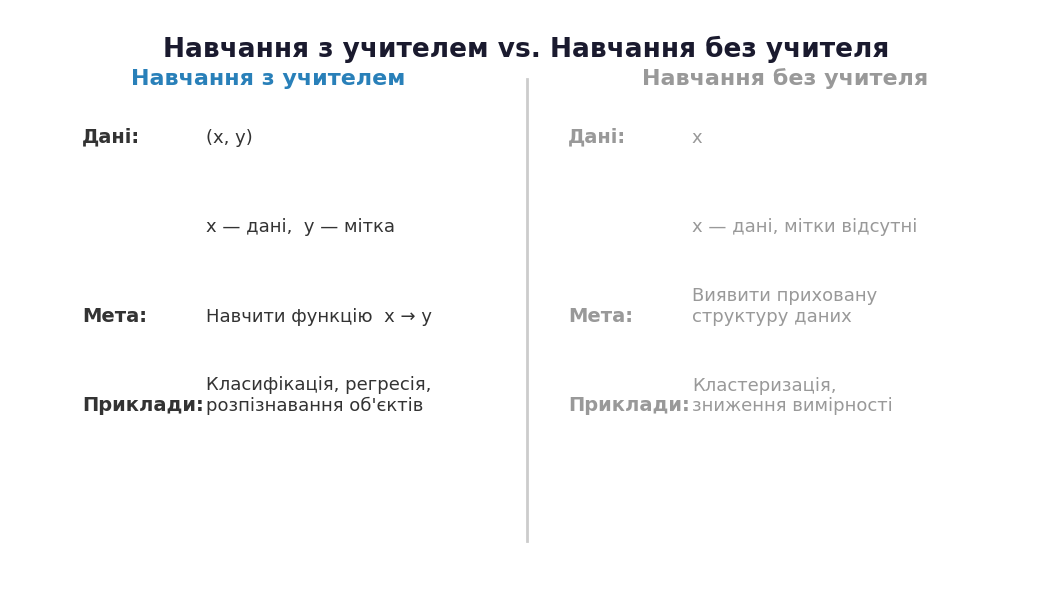
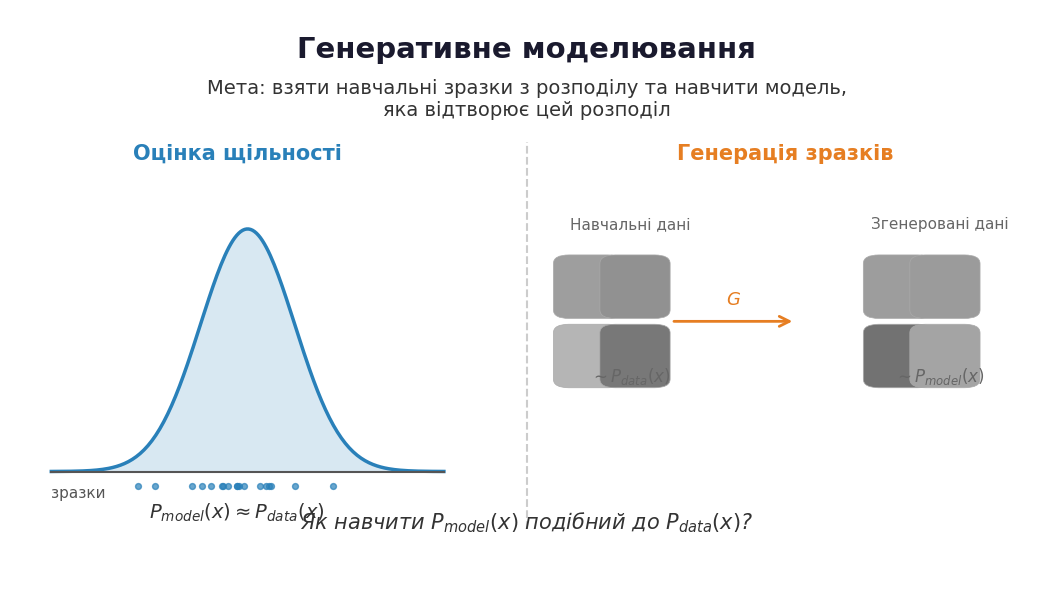
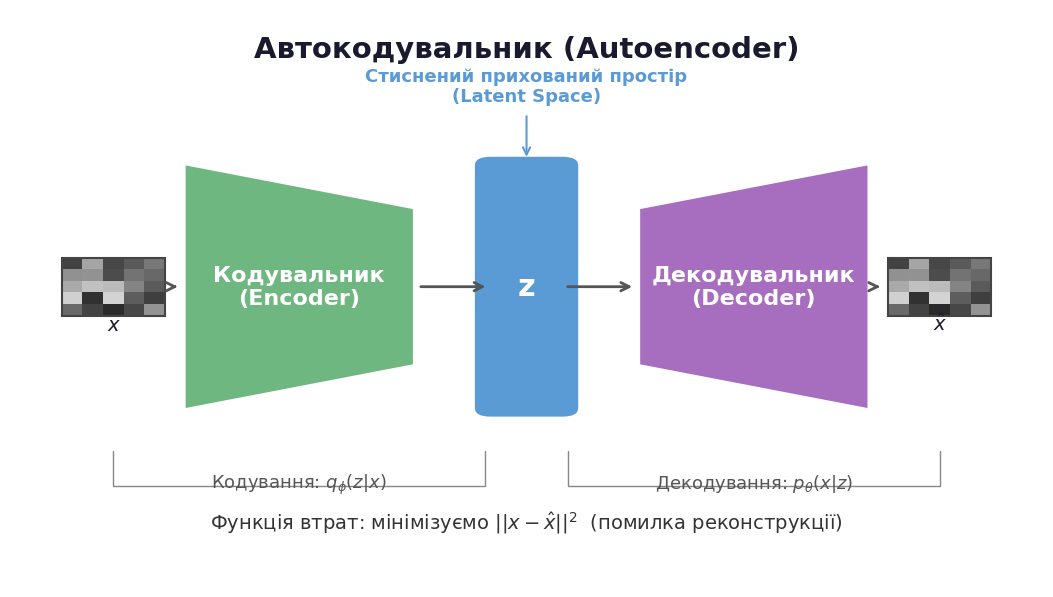
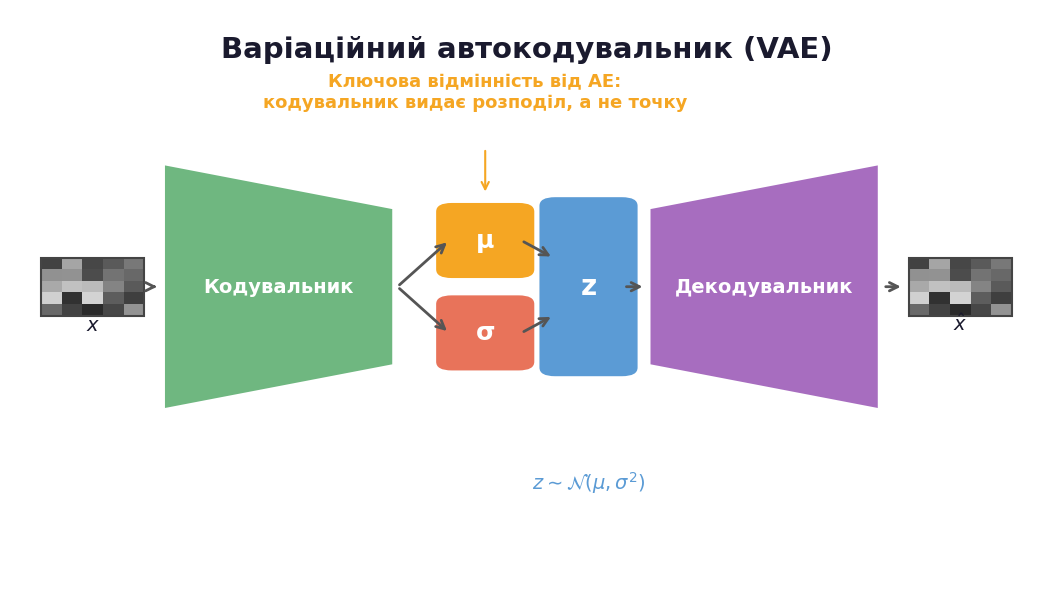
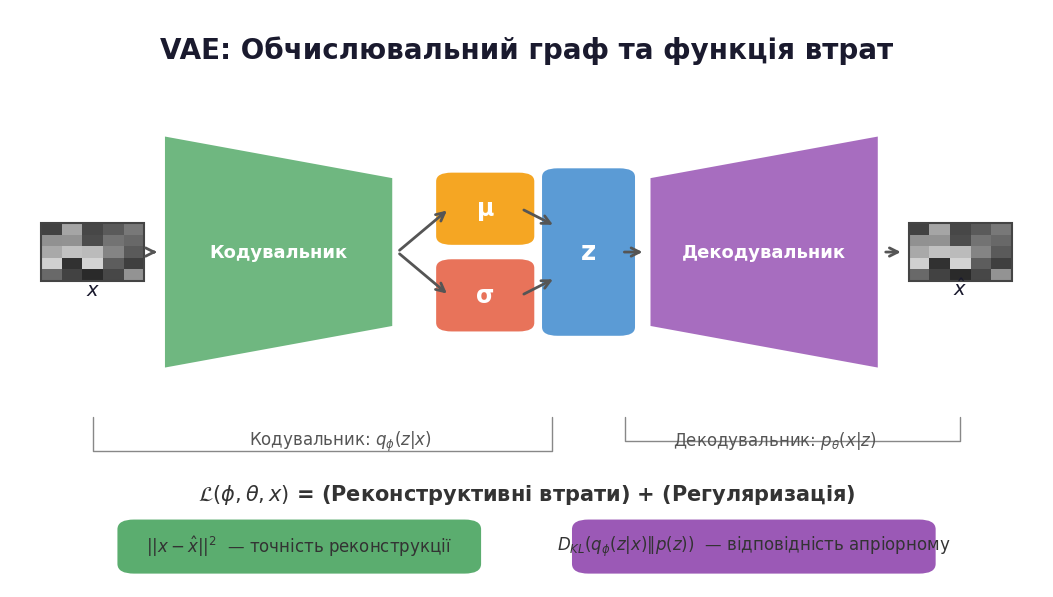
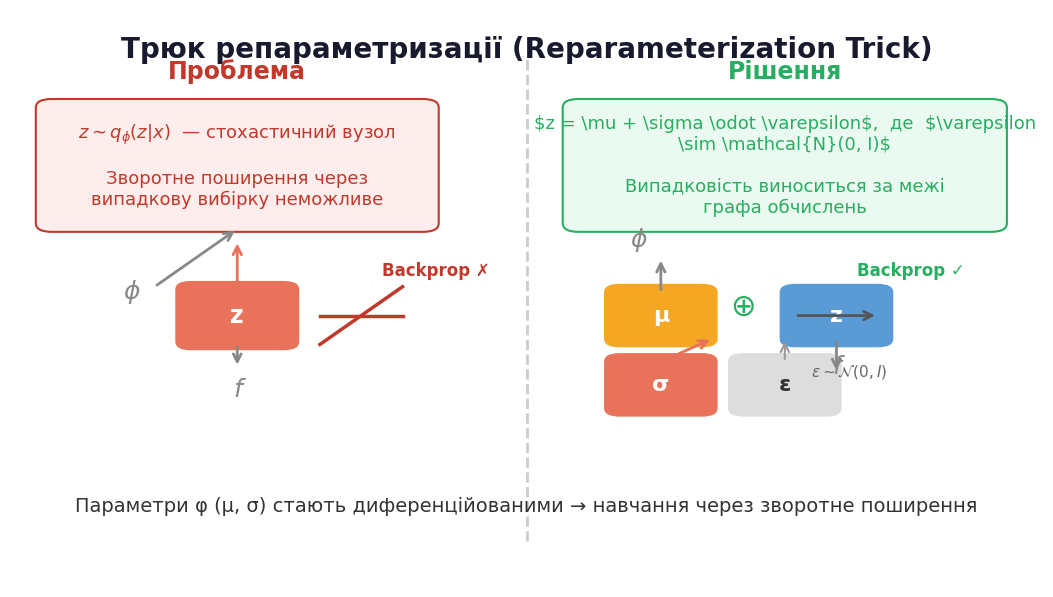
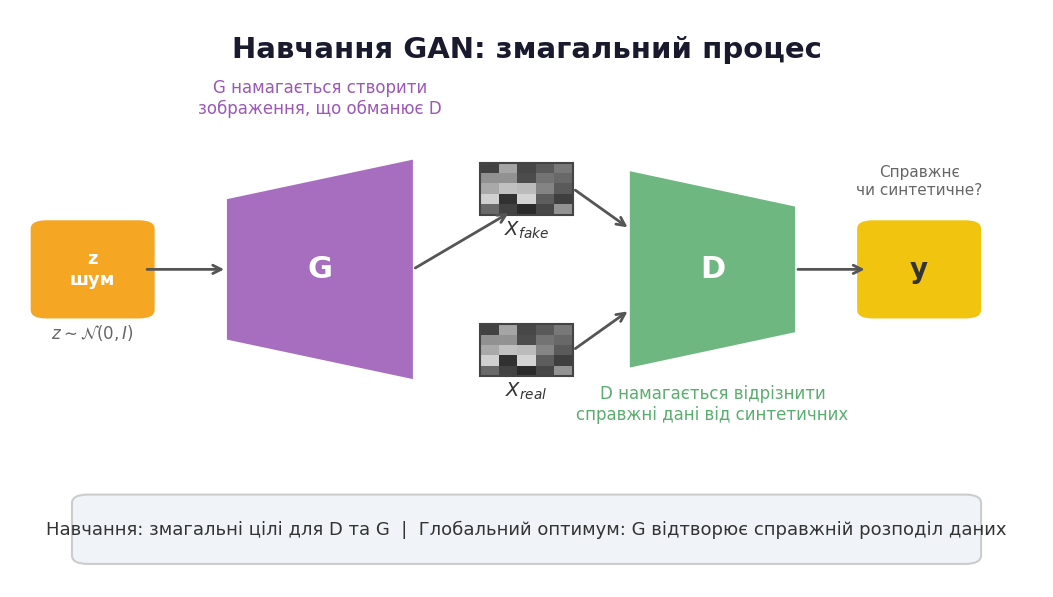
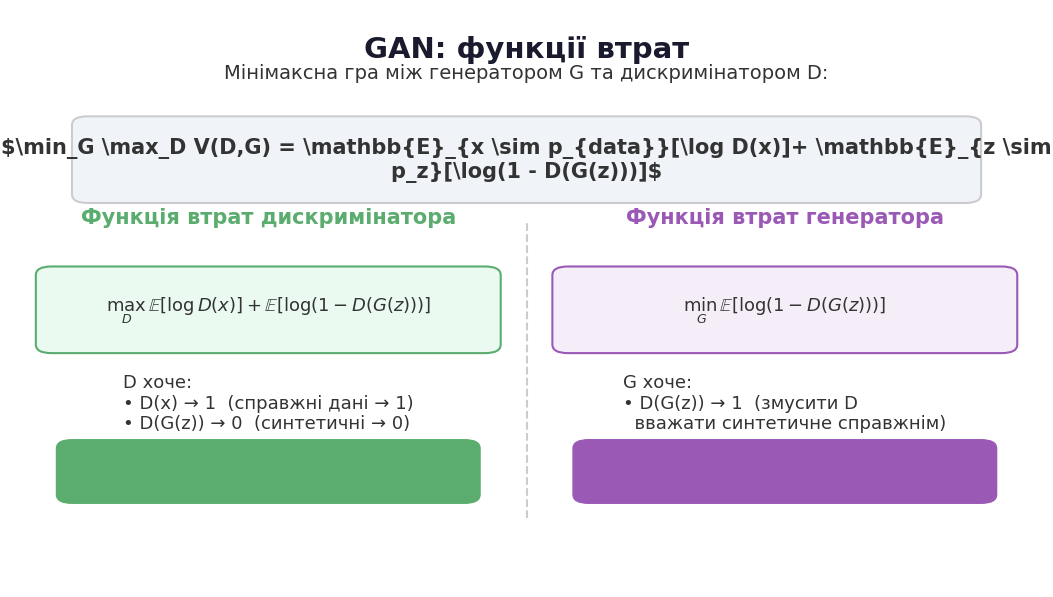
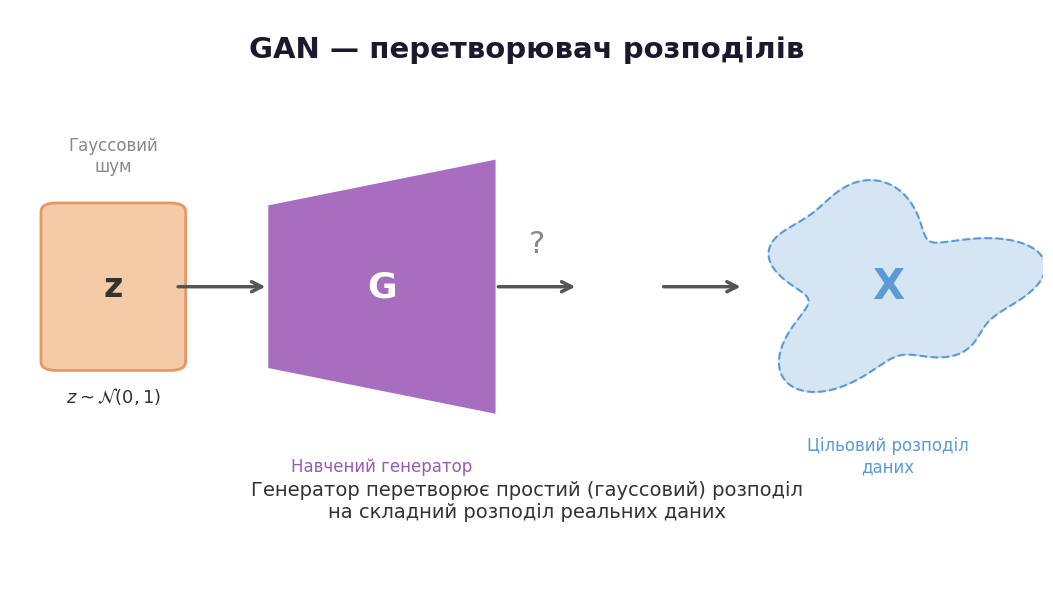
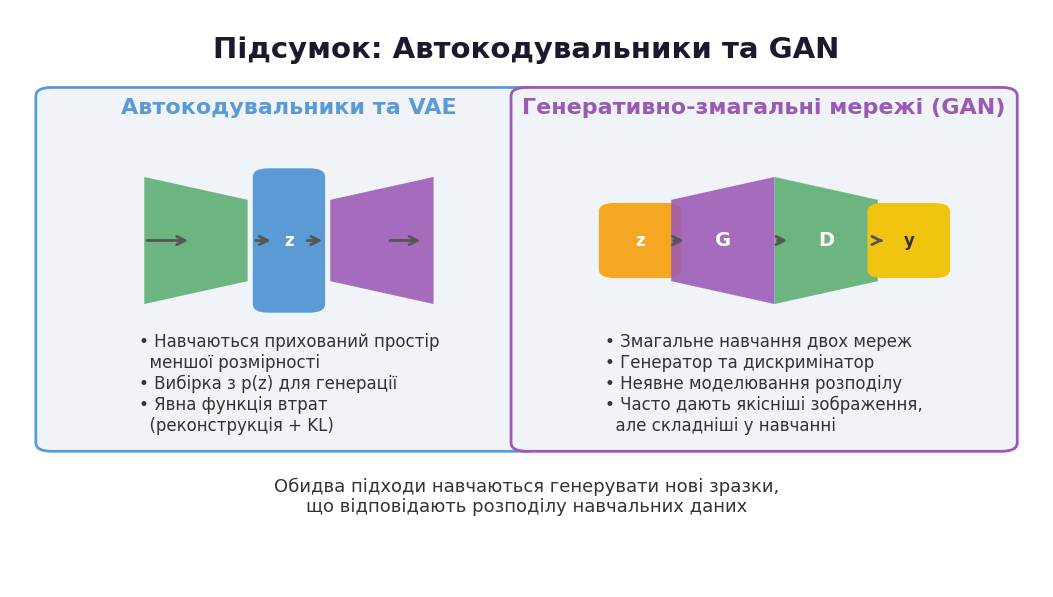
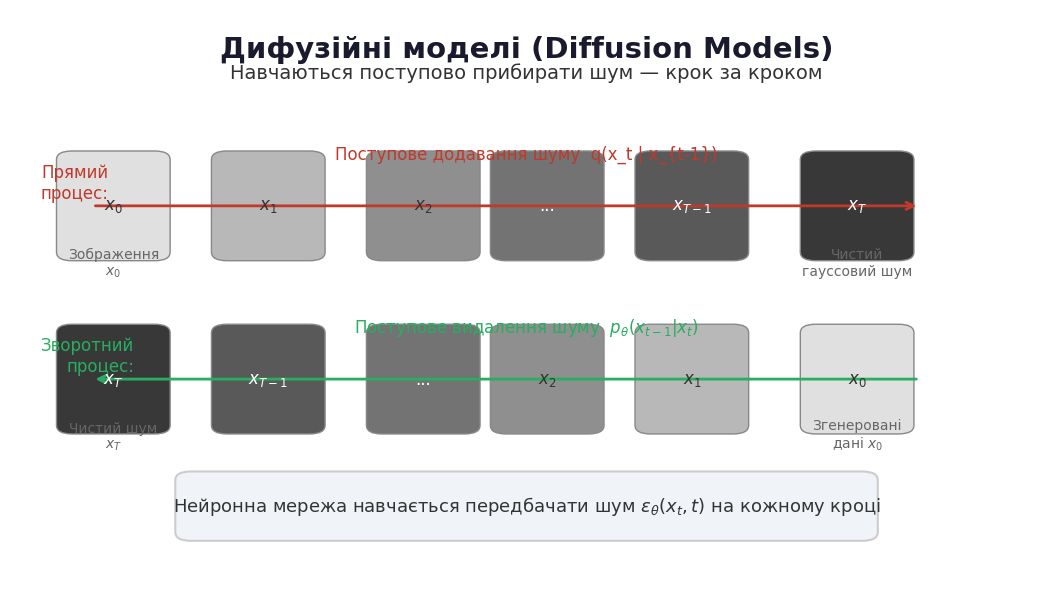

Write the Python code that produced these figures, in order.
#!/usr/bin/env python3
"""Generate Ukrainian lecture graphics for Deep Generative Modeling."""

import matplotlib.pyplot as plt
import matplotlib.patches as mpatches
from matplotlib.patches import FancyBboxPatch, Polygon, FancyArrowPatch
import numpy as np
import os

OUTPUT_DIR = "6S191_lecture_graphics"
os.makedirs(OUTPUT_DIR, exist_ok=True)

# ── Palette matching MIT 6.S191 slides ───────────────────────────────────────
C_ENCODER  = '#5BAD6F'
C_DECODER  = '#9B59B6'
C_LATENT   = '#5B9BD5'
C_MU_SIG   = '#F5A623'
C_DISC     = '#5BAD6F'
C_GEN      = '#9B59B6'
C_REAL_DOT = '#27AE60'
C_FAKE_DOT = '#E8735A'
C_TITLE    = '#1A1A2E'
C_BG       = '#FFFFFF'
C_BORDER   = '#CCCCCC'
C_ACCENT   = '#2980B9'
C_DARK     = '#333333'
C_LIGHT_BG = '#F0F4F8'

plt.rcParams.update({'font.family': 'DejaVu Sans', 'font.size': 13})

W, H, DPI = 13.33, 7.5, 150


def save(name):
    plt.savefig(f"{OUTPUT_DIR}/{name}.png", dpi=DPI, bbox_inches='tight',
                facecolor=C_BG, edgecolor='none')
    plt.close()
    print(f"  saved {name}.png")


def new_fig(title=None, title_size=20):
    fig, ax = plt.subplots(figsize=(W, H))
    ax.set_xlim(0, 1); ax.set_ylim(0, 1); ax.axis('off')
    fig.patch.set_facecolor(C_BG)
    if title:
        ax.text(0.5, 0.955, title, ha='center', va='top',
                fontsize=title_size, fontweight='bold', color=C_TITLE)
    return fig, ax


def rbox(ax, cx, cy, w, h, fc, label='', fs=13, tc='white', ec='none', lw=1.5,
         alpha=1.0, bold=True):
    p = FancyBboxPatch((cx - w/2, cy - h/2), w, h,
                       boxstyle="round,pad=0.015", facecolor=fc,
                       edgecolor=ec, linewidth=lw, alpha=alpha)
    ax.add_patch(p)
    if label:
        ax.text(cx, cy, label, ha='center', va='center', fontsize=fs,
                color=tc, fontweight='bold' if bold else 'normal', wrap=True,
                multialignment='center')


def trap(ax, cx, cy, w, h, fc, label='', fs=16, wide_side='left'):
    """Trapezoid: wide_side controls which side is wider."""
    pad = h * 0.32
    if wide_side == 'left':
        pts = [[cx-w/2, cy+h/2], [cx+w/2, cy+pad],
               [cx+w/2, cy-pad], [cx-w/2, cy-h/2]]
    else:
        pts = [[cx-w/2, cy+pad], [cx+w/2, cy+h/2],
               [cx+w/2, cy-h/2], [cx-w/2, cy-pad]]
    poly = Polygon(pts, closed=True, facecolor=fc, edgecolor='none', alpha=0.88)
    ax.add_patch(poly)
    if label:
        ax.text(cx, cy, label, ha='center', va='center', fontsize=fs,
                color='white', fontweight='bold')


def arr(ax, x0, y0, x1, y1, color='#555', lw=2.0, style='->', head=15):
    ax.annotate('', xy=(x1, y1), xytext=(x0, y0),
                arrowprops=dict(arrowstyle=f'->', color=color, lw=lw,
                                mutation_scale=head,
                                connectionstyle='arc3,rad=0.0'))


def img_placeholder(ax, cx, cy, sz=0.072, label='', var=''):
    """Simulate a small image with a pixel-art style box."""
    np.random.seed(42)
    for i in range(5):
        for j in range(5):
            g = np.random.uniform(0.15, 0.85)
            r = plt.Rectangle((cx - sz/2 + i*sz/5, cy - sz/2 + j*sz/5),
                               sz/5, sz/5, fc=str(g), ec='none')
            ax.add_patch(r)
    ax.add_patch(plt.Rectangle((cx - sz/2, cy - sz/2), sz, sz,
                                fill=False, ec='#444', lw=1.5))
    if var:
        ax.text(cx, cy - sz/2 - 0.025, var, ha='center', fontsize=14,
                fontstyle='italic', color=C_TITLE)
    if label:
        ax.text(cx, cy + sz/2 + 0.015, label, ha='center', fontsize=11,
                color='#666')


# ══════════════════════════════════════════════════════════════════════════════
# 1. Supervised vs Unsupervised
# ══════════════════════════════════════════════════════════════════════════════
def fig1():
    fig, ax = new_fig("Навчання з учителем vs. Навчання без учителя", 19)
    ax.plot([0.5, 0.5], [0.08, 0.88], color=C_BORDER, lw=2)

    def col(items, x_label, x_val, start_y, color):
        y = start_y
        for k, v in items:
            ax.text(x_label, y, k, ha='left', fontsize=14,
                    fontweight='bold', color=color)
            ax.text(x_val, y, v, ha='left', fontsize=13, color=color,
                    multialignment='left')
            y -= 0.155

    ax.text(0.25, 0.87, "Навчання з учителем", ha='center',
            fontsize=16, fontweight='bold', color=C_ACCENT)
    col([
        ("Дані:", "(x, y)"),
        ("    ", "x — дані,  y — мітка"),
        ("Мета:", "Навчити функцію  x → y"),
        ("Приклади:", "Класифікація, регресія,\nрозпізнавання об'єктів"),
    ], 0.07, 0.19, 0.77, C_DARK)

    ax.text(0.75, 0.87, "Навчання без учителя", ha='center',
            fontsize=16, fontweight='bold', color='#999999')
    col([
        ("Дані:", "x"),
        ("    ", "x — дані, мітки відсутні"),
        ("Мета:", "Виявити приховану\nструктуру даних"),
        ("Приклади:", "Кластеризація,\nзниження вимірності"),
    ], 0.54, 0.66, 0.77, '#999999')

    save("01_supervised_vs_unsupervised")


# ══════════════════════════════════════════════════════════════════════════════
# 2. Generative Modeling Goal
# ══════════════════════════════════════════════════════════════════════════════
def fig2():
    fig, ax = new_fig("Генеративне моделювання", 21)

    # Subtitle
    ax.text(0.5, 0.88,
            "Мета: взяти навчальні зразки з розподілу та навчити модель,\n"
            "яка відтворює цей розподіл",
            ha='center', va='top', fontsize=14, color=C_DARK,
            multialignment='center')

    # Left: density estimation curve
    ax.text(0.22, 0.74, "Оцінка щільності", ha='center',
            fontsize=15, fontweight='bold', color=C_ACCENT)

    xs = np.linspace(0.04, 0.42, 200)
    ys_base = 0.2
    curve_x = (xs - 0.04) / 0.38
    ys = ys_base + 0.42 * np.exp(-((curve_x - 0.5)**2) / (2 * 0.12**2))
    ax.plot(xs, ys, color=C_ACCENT, lw=2.5)
    ax.fill_between(xs, ys_base, ys, alpha=0.18, color=C_ACCENT)
    ax.plot([0.04, 0.42], [ys_base, ys_base], color='#555', lw=1.5)

    # Scatter samples below curve
    np.random.seed(7)
    sx = np.random.normal(0.22, 0.055, 18)
    sx = sx[(sx > 0.07) & (sx < 0.38)]
    ax.scatter(sx, [0.175] * len(sx), s=18, color=C_ACCENT, alpha=0.7, zorder=5)
    ax.text(0.04, 0.155, "зразки", fontsize=11, color='#555')

    ax.text(0.22, 0.12,
            r"$P_{model}(x) \approx P_{data}(x)$",
            ha='center', fontsize=14, color=C_DARK)

    # Divider
    ax.plot([0.5, 0.5], [0.1, 0.77], color=C_BORDER, lw=1.5, ls='--')

    # Right: sample generation
    ax.text(0.75, 0.74, "Генерація зразків", ha='center',
            fontsize=15, fontweight='bold', color='#E67E22')

    ax.text(0.6, 0.62, "Навчальні дані", ha='center', fontsize=11, color='#666')
    ax.text(0.9, 0.62, "Згенеровані дані", ha='center', fontsize=11, color='#666')

    # Mini grids of sample images
    np.random.seed(1)
    for col_idx, cx_g in enumerate([0.6, 0.9]):
        for row in range(2):
            for col2 in range(2):
                cx = cx_g - 0.04 + col2 * 0.045
                cy = 0.52 - row * 0.12
                np.random.seed(col_idx * 100 + row * 10 + col2)
                g_val = np.random.uniform(0.4, 0.8)
                rbox(ax, cx, cy, 0.038, 0.08, fc=str(g_val), label='',
                     tc='white', ec='#aaa', lw=0.5)

    arr(ax, 0.64, 0.46, 0.76, 0.46, color='#E67E22', lw=2, head=18)
    ax.text(0.70, 0.49, r"$G$", ha='center', fontsize=13, color='#E67E22',
            fontweight='bold')

    ax.text(0.6, 0.355, r"$\sim P_{data}(x)$", ha='center', fontsize=12,
            color='#666')
    ax.text(0.9, 0.355, r"$\sim P_{model}(x)$", ha='center', fontsize=12,
            color='#666')

    ax.text(0.5, 0.10,
            r"Як навчити $P_{model}(x)$ подібний до $P_{data}(x)$?",
            ha='center', fontsize=15, color=C_DARK, fontstyle='italic')

    save("02_generative_modeling_goal")


# ══════════════════════════════════════════════════════════════════════════════
# 3. Autoencoder Architecture
# ══════════════════════════════════════════════════════════════════════════════
def fig3():
    fig, ax = new_fig("Автокодувальник (Autoencoder)", 21)

    cx_img_in  = 0.10
    cx_enc     = 0.28
    cx_z       = 0.50
    cx_dec     = 0.72
    cx_img_out = 0.90
    cy         = 0.52

    img_placeholder(ax, cx_img_in, cy, sz=0.10, var='x')
    trap(ax, cx_enc, cy, 0.22, 0.42, C_ENCODER,
         label='Кодувальник\n(Encoder)', wide_side='left')
    rbox(ax, cx_z, cy, 0.07, 0.42, C_LATENT, label='z', fs=22)
    trap(ax, cx_dec, cy, 0.22, 0.42, C_DECODER,
         label='Декодувальник\n(Decoder)', wide_side='right')
    img_placeholder(ax, cx_img_out, cy, sz=0.10, var=r'$\hat{x}$')

    arr(ax, cx_img_in + 0.055, cy, cx_enc - 0.115, cy, color='#555')
    arr(ax, cx_enc + 0.115, cy, cx_z - 0.037, cy, color='#555')
    arr(ax, cx_z + 0.037, cy, cx_dec - 0.115, cy, color='#555')
    arr(ax, cx_dec + 0.115, cy, cx_img_out - 0.055, cy, color='#555')

    # Brace annotations
    ax.annotate('', xy=(cx_z - 0.04, 0.24), xytext=(cx_img_in, 0.24),
                arrowprops=dict(arrowstyle='-', color='#888', lw=1,
                                connectionstyle='bar,fraction=0.1'))
    ax.text((cx_img_in + cx_z)/2 - 0.02, 0.17,
            r"Кодування: $q_\phi(z|x)$",
            ha='center', fontsize=13, color='#555')

    ax.annotate('', xy=(cx_img_out, 0.24), xytext=(cx_z + 0.04, 0.24),
                arrowprops=dict(arrowstyle='-', color='#888', lw=1,
                                connectionstyle='bar,fraction=0.1'))
    ax.text((cx_z + cx_img_out)/2 + 0.02, 0.17,
            r"Декодування: $p_\theta(x|z)$",
            ha='center', fontsize=13, color='#555')

    ax.text(0.5, 0.10,
            r"Функція втрат: мінімізуємо $||x - \hat{x}||^2$  (помилка реконструкції)",
            ha='center', fontsize=14, color=C_DARK)

    ax.text(cx_z, 0.84,
            "Стиснений прихований простір\n(Latent Space)",
            ha='center', fontsize=13, color=C_LATENT, fontweight='bold')
    ax.annotate('', xy=(cx_z, 0.74), xytext=(cx_z, 0.82),
                arrowprops=dict(arrowstyle='->', color=C_LATENT, lw=1.5))

    save("03_autoencoder_architecture")


# ══════════════════════════════════════════════════════════════════════════════
# 4. VAE Architecture
# ══════════════════════════════════════════════════════════════════════════════
def fig4():
    fig, ax = new_fig("Варіаційний автокодувальник (VAE)", 21)

    cx_img_in  = 0.08
    cx_enc     = 0.26
    cx_mu_sig  = 0.46
    cx_z       = 0.56
    cx_dec     = 0.73
    cx_img_out = 0.92
    cy         = 0.52

    img_placeholder(ax, cx_img_in, cy, sz=0.10, var='x')
    trap(ax, cx_enc, cy, 0.22, 0.42, C_ENCODER,
         label='Кодувальник', wide_side='left', fs=14)

    # μ and σ stacked
    rbox(ax, cx_mu_sig, cy + 0.08, 0.065, 0.10, C_MU_SIG, label='μ', fs=18)
    rbox(ax, cx_mu_sig, cy - 0.08, 0.065, 0.10, '#E8735A', label='σ', fs=18)

    # z (sampled)
    rbox(ax, cx_z, cy, 0.065, 0.28, C_LATENT, label='z', fs=20)

    trap(ax, cx_dec, cy, 0.22, 0.42, C_DECODER,
         label='Декодувальник', wide_side='right', fs=14)
    img_placeholder(ax, cx_img_out, cy, sz=0.10, var=r'$\hat{x}$')

    arr(ax, cx_img_in + 0.055, cy, cx_enc - 0.115, cy, color='#555')
    arr(ax, cx_enc + 0.115, cy, cx_mu_sig - 0.035, cy + 0.08, color='#555')
    arr(ax, cx_enc + 0.115, cy, cx_mu_sig - 0.035, cy - 0.08, color='#555')
    arr(ax, cx_mu_sig + 0.035, cy + 0.08, cx_z - 0.034, cy + 0.05, color='#555')
    arr(ax, cx_mu_sig + 0.035, cy - 0.08, cx_z - 0.034, cy - 0.05, color='#555')
    arr(ax, cx_z + 0.034, cy, cx_dec - 0.115, cy, color='#555')
    arr(ax, cx_dec + 0.115, cy, cx_img_out - 0.055, cy, color='#555')

    # Key annotation
    ax.text(cx_mu_sig - 0.01, 0.83,
            "Ключова відмінність від AE:\nкодувальник видає розподіл, а не точку",
            ha='center', fontsize=13, color=C_MU_SIG, fontweight='bold',
            multialignment='center')
    ax.annotate('', xy=(cx_mu_sig, 0.68), xytext=(cx_mu_sig, 0.76),
                arrowprops=dict(arrowstyle='->', color=C_MU_SIG, lw=1.5))

    ax.text(cx_z, 0.17,
            r"$z \sim \mathcal{N}(\mu, \sigma^2)$",
            ha='center', fontsize=14, color=C_LATENT, fontweight='bold')

    save("04_vae_architecture")


# ══════════════════════════════════════════════════════════════════════════════
# 5. VAE Loss / Computation Graph
# ══════════════════════════════════════════════════════════════════════════════
def fig5():
    fig, ax = new_fig("VAE: Обчислювальний граф та функція втрат", 20)

    cx_img_in  = 0.08
    cx_enc     = 0.26
    cx_mu_sig  = 0.46
    cx_z       = 0.56
    cx_dec     = 0.73
    cx_img_out = 0.92
    cy         = 0.58

    img_placeholder(ax, cx_img_in, cy, sz=0.10, var='x')
    trap(ax, cx_enc, cy, 0.22, 0.40, C_ENCODER, label='Кодувальник', wide_side='left', fs=13)
    rbox(ax, cx_mu_sig, cy + 0.075, 0.065, 0.095, C_MU_SIG, label='μ', fs=17)
    rbox(ax, cx_mu_sig, cy - 0.075, 0.065, 0.095, '#E8735A', label='σ', fs=17)
    rbox(ax, cx_z, cy, 0.06, 0.26, C_LATENT, label='z', fs=19)
    trap(ax, cx_dec, cy, 0.22, 0.40, C_DECODER, label='Декодувальник', wide_side='right', fs=13)
    img_placeholder(ax, cx_img_out, cy, sz=0.10, var=r'$\hat{x}$')

    arr(ax, cx_img_in + 0.055, cy, cx_enc - 0.115, cy, color='#555')
    arr(ax, cx_enc + 0.115, cy, cx_mu_sig - 0.035, cy + 0.075, color='#555')
    arr(ax, cx_enc + 0.115, cy, cx_mu_sig - 0.035, cy - 0.075, color='#555')
    arr(ax, cx_mu_sig + 0.035, cy + 0.075, cx_z - 0.032, cy + 0.045, color='#555')
    arr(ax, cx_mu_sig + 0.035, cy - 0.075, cx_z - 0.032, cy - 0.045, color='#555')
    arr(ax, cx_z + 0.032, cy, cx_dec - 0.115, cy, color='#555')
    arr(ax, cx_dec + 0.115, cy, cx_img_out - 0.055, cy, color='#555')

    # Brace labels
    ax.annotate('', xy=(cx_z - 0.035, 0.30), xytext=(cx_img_in, 0.30),
                arrowprops=dict(arrowstyle='-', color='#888', lw=1,
                                connectionstyle='bar,fraction=0.08'))
    ax.text((cx_img_in + cx_z) / 2, 0.245,
            r"Кодувальник: $q_\phi(z|x)$",
            ha='center', fontsize=12, color='#555')

    ax.annotate('', xy=(cx_img_out, 0.30), xytext=(cx_z + 0.035, 0.30),
                arrowprops=dict(arrowstyle='-', color='#888', lw=1,
                                connectionstyle='bar,fraction=0.08'))
    ax.text((cx_z + cx_img_out) / 2, 0.245,
            r"Декодувальник: $p_\theta(x|z)$",
            ha='center', fontsize=12, color='#555')

    # Loss formula
    ax.text(0.5, 0.15,
            r"$\mathcal{L}(\phi,\theta,x)$ = (Реконструктивні втрати) + (Регуляризація)",
            ha='center', fontsize=15, color=C_DARK, fontweight='bold')

    # Breakdown
    rbox(ax, 0.28, 0.07, 0.32, 0.06, fc=C_ENCODER + '33',
         label=r'$||x - \hat{x}||^2$  — точність реконструкції',
         fs=12, tc=C_DARK, ec=C_ENCODER, lw=1.5, bold=False)
    rbox(ax, 0.72, 0.07, 0.32, 0.06, fc=C_DECODER + '33',
         label=r'$D_{KL}(q_\phi(z|x) \| p(z))$  — відповідність апріорному',
         fs=12, tc=C_DARK, ec=C_DECODER, lw=1.5, bold=False)

    save("05_vae_loss_computation_graph")


# ══════════════════════════════════════════════════════════════════════════════
# 6. Reparameterization Trick
# ══════════════════════════════════════════════════════════════════════════════
def fig6():
    fig, ax = new_fig("Трюк репараметризації (Reparameterization Trick)", 20)

    # Left panel: problem
    ax.text(0.22, 0.88, "Проблема", ha='center', fontsize=17,
            fontweight='bold', color='#C0392B')
    rbox(ax, 0.22, 0.73, 0.36, 0.20, '#FDEDEC',
         label=r"$z \sim q_\phi(z|x)$  — стохастичний вузол" + "\n\n"
               "Зворотне поширення через\nвипадкову вибірку неможливе",
         fs=13, tc='#C0392B', ec='#C0392B', lw=1.5, bold=False)

    # Draw broken backprop
    arr(ax, 0.14, 0.52, 0.22, 0.62, color='#888')
    ax.text(0.11, 0.50, 'ϕ', fontsize=18, color='#888', fontstyle='italic')
    rbox(ax, 0.22, 0.47, 0.09, 0.09, C_FAKE_DOT, label='z', fs=17)   # stochastic (circle-like)
    arr(ax, 0.22, 0.52, 0.22, 0.60, color=C_FAKE_DOT)
    arr(ax, 0.22, 0.42, 0.22, 0.38, color='#888', head=14)
    ax.text(0.22, 0.33, 'f', fontsize=18, color='#888', fontstyle='italic',
            ha='center')
    ax.plot([0.30, 0.38], [0.47, 0.47], color='#C0392B', lw=2.5)
    ax.plot([0.30, 0.38], [0.42, 0.52], color='#C0392B', lw=2.5)
    ax.text(0.36, 0.54, "Backprop ✗", fontsize=12, color='#C0392B',
            fontweight='bold')

    # Divider
    ax.plot([0.5, 0.5], [0.08, 0.92], color=C_BORDER, lw=2, ls='--')

    # Right panel: solution
    ax.text(0.75, 0.88, "Рішення", ha='center', fontsize=17,
            fontweight='bold', color='#27AE60')
    rbox(ax, 0.75, 0.73, 0.40, 0.20, '#EAFAF1',
         label=r"$z = \mu + \sigma \odot \varepsilon$,  де  $\varepsilon \sim \mathcal{N}(0, I)$" + "\n\n"
               "Випадковість виноситься за межі\nграфа обчислень",
         fs=13, tc='#27AE60', ec='#27AE60', lw=1.5, bold=False)

    # Draw working backprop
    rbox(ax, 0.63, 0.47, 0.08, 0.08, C_MU_SIG, label='μ', fs=16)
    rbox(ax, 0.63, 0.35, 0.08, 0.08, '#E8735A', label='σ', fs=16)
    rbox(ax, 0.75, 0.35, 0.08, 0.08, '#DDDDDD', label='ε', fs=16, tc='#333')
    ax.text(0.71, 0.47, '⊕', ha='center', fontsize=22, color='#27AE60')
    rbox(ax, 0.80, 0.47, 0.08, 0.08, C_LATENT, label='z', fs=16)
    arr(ax, 0.63, 0.51, 0.63, 0.57, color='#888')
    ax.text(0.60, 0.59, 'ϕ', fontsize=18, color='#888', fontstyle='italic')
    arr(ax, 0.63, 0.43, 0.68, 0.47, color=C_MU_SIG)
    arr(ax, 0.63, 0.39, 0.68, 0.43, color='#E8735A')
    arr(ax, 0.75, 0.39, 0.75, 0.43, color='#999', lw=1.5)
    ax.text(0.775, 0.365, r'$\varepsilon \sim \mathcal{N}(0,I)$',
            fontsize=11, color='#666')
    arr(ax, 0.76, 0.47, 0.84, 0.47, color='#555')
    ax.text(0.80, 0.37, 'f', fontsize=18, color='#888', fontstyle='italic',
            ha='center')
    arr(ax, 0.80, 0.43, 0.80, 0.37, color='#888')
    ax.text(0.82, 0.54, "Backprop ✓", fontsize=12, color='#27AE60',
            fontweight='bold')

    ax.text(0.5, 0.13,
            "Параметри φ (μ, σ) стають диференційованими → навчання через зворотне поширення",
            ha='center', fontsize=14, color=C_DARK)

    save("06_reparameterization_trick")


# ══════════════════════════════════════════════════════════════════════════════
# 7. GAN Training Architecture
# ══════════════════════════════════════════════════════════════════════════════
def fig7():
    fig, ax = new_fig("Навчання GAN: змагальний процес", 21)

    cy = 0.55

    # Noise z
    rbox(ax, 0.08, cy, 0.09, 0.14, C_MU_SIG, label='z\nшум', fs=13)
    ax.text(0.08, cy - 0.12, r'$z \sim \mathcal{N}(0,I)$',
            ha='center', fontsize=12, color='#666')

    arr(ax, 0.13, cy, 0.21, cy, color='#555', lw=2)

    # Generator G
    trap(ax, 0.30, cy, 0.18, 0.38, C_GEN, label='G', fs=22, wide_side='right')
    ax.text(0.30, cy + 0.27,
            "G намагається створити\nзображення, що обманює D",
            ha='center', fontsize=12, color=C_GEN, multialignment='center')

    # X_fake
    arr(ax, 0.39, cy, 0.485, cy + 0.10, color='#555', lw=2)
    img_placeholder(ax, 0.50, cy + 0.14, sz=0.09)
    ax.text(0.50, cy + 0.06, r'$X_{fake}$', ha='center', fontsize=14,
            fontstyle='italic', color=C_DARK)

    # X_real
    img_placeholder(ax, 0.50, cy - 0.14, sz=0.09)
    ax.text(0.50, cy - 0.22, r'$X_{real}$', ha='center', fontsize=14,
            fontstyle='italic', color=C_DARK)

    # Arrows to D
    arr(ax, 0.545, cy + 0.14, 0.60, cy + 0.07, color='#555', lw=2)
    arr(ax, 0.545, cy - 0.14, 0.60, cy - 0.07, color='#555', lw=2)

    # Discriminator D
    trap(ax, 0.68, cy, 0.16, 0.34, C_DISC, label='D', fs=22, wide_side='left')
    ax.text(0.68, cy - 0.26,
            "D намагається відрізнити\nсправжні дані від синтетичних",
            ha='center', fontsize=12, color=C_DISC, multialignment='center')

    # Output y
    arr(ax, 0.76, cy, 0.83, cy, color='#555', lw=2)
    rbox(ax, 0.88, cy, 0.09, 0.14, '#F1C40F', label='y', fs=20, tc=C_DARK)
    ax.text(0.88, cy + 0.13, "Справжнє\nчи синтетичне?",
            ha='center', fontsize=11, color='#666', multialignment='center')

    # Bottom summary
    rbox(ax, 0.5, 0.10, 0.85, 0.09, fc=C_LIGHT_BG,
         label="Навчання: змагальні цілі для D та G  |  Глобальний оптимум: G відтворює справжній розподіл даних",
         fs=13, tc=C_DARK, ec=C_BORDER, lw=1.5, bold=False)

    save("07_gan_training_architecture")


# ══════════════════════════════════════════════════════════════════════════════
# 8. GAN Loss Functions
# ══════════════════════════════════════════════════════════════════════════════
def fig8():
    fig, ax = new_fig("GAN: функції втрат", 21)

    ax.text(0.5, 0.88,
            "Мінімаксна гра між генератором G та дискримінатором D:",
            ha='center', fontsize=14, color=C_DARK)

    # Minmax objective
    rbox(ax, 0.5, 0.74, 0.85, 0.12, C_LIGHT_BG,
         label=r"$\min_G \max_D V(D,G) = \mathbb{E}_{x \sim p_{data}}[\log D(x)]"
               r"+ \mathbb{E}_{z \sim p_z}[\log(1 - D(G(z)))]$",
         fs=15, tc=C_DARK, ec=C_BORDER, lw=1.5, bold=True)

    # Two columns
    ax.plot([0.5, 0.5], [0.12, 0.63], color=C_BORDER, lw=1.5, ls='--')

    # Discriminator loss
    ax.text(0.25, 0.63, "Функція втрат дискримінатора", ha='center',
            fontsize=15, fontweight='bold', color=C_DISC)
    rbox(ax, 0.25, 0.48, 0.42, 0.12, '#EAFAF1',
         label=r"$\max_D \, \mathbb{E}[\log D(x)] + \mathbb{E}[\log(1 - D(G(z)))]$",
         fs=13, tc=C_DARK, ec=C_DISC, lw=1.5, bold=False)
    ax.text(0.25, 0.37,
            "D хоче:\n• D(x) → 1  (справжні дані → 1)\n• D(G(z)) → 0  (синтетичні → 0)",
            ha='center', fontsize=13, color=C_DARK, multialignment='left',
            va='top')
    rbox(ax, 0.25, 0.20, 0.38, 0.08, C_DISC + '22',
         label="D розрізняє справжні та синтетичні дані",
         fs=12, tc=C_DISC, ec=C_DISC, lw=1, bold=False)

    # Generator loss
    ax.text(0.75, 0.63, "Функція втрат генератора", ha='center',
            fontsize=15, fontweight='bold', color=C_GEN)
    rbox(ax, 0.75, 0.48, 0.42, 0.12, '#F5EEF8',
         label=r"$\min_G \, \mathbb{E}[\log(1 - D(G(z)))]$",
         fs=13, tc=C_DARK, ec=C_GEN, lw=1.5, bold=False)
    ax.text(0.75, 0.37,
            "G хоче:\n• D(G(z)) → 1  (змусити D\n  вважати синтетичне справжнім)",
            ha='center', fontsize=13, color=C_DARK, multialignment='left',
            va='top')
    rbox(ax, 0.75, 0.20, 0.38, 0.08, C_GEN + '22',
         label="G обманює дискримінатор",
         fs=12, tc=C_GEN, ec=C_GEN, lw=1, bold=False)

    save("08_gan_loss_functions")


# ══════════════════════════════════════════════════════════════════════════════
# 9. GAN as Distribution Transformer
# ══════════════════════════════════════════════════════════════════════════════
def fig9():
    fig, ax = new_fig("GAN — перетворювач розподілів", 21)

    cy = 0.52

    # Noise z box
    rbox(ax, 0.10, cy, 0.11, 0.26, '#F5CBA7',
         label='z', fs=24, tc=C_DARK, ec='#E59866', lw=2)
    ax.text(0.10, cy - 0.20, r"$z \sim \mathcal{N}(0,1)$",
            ha='center', fontsize=13, color=C_DARK)
    ax.text(0.10, cy + 0.20, "Гауссовий\nшум", ha='center', fontsize=12,
            color='#888', multialignment='center')

    arr(ax, 0.16, cy, 0.25, cy, color='#555', lw=2.5, head=18)

    # Generator trapezoid
    trap(ax, 0.36, cy, 0.22, 0.44, C_GEN, label='G', fs=26, wide_side='right')
    ax.text(0.36, cy - 0.32, "Навчений генератор",
            ha='center', fontsize=12, color=C_GEN)

    arr(ax, 0.47, cy, 0.55, cy, color='#555', lw=2.5, head=18)
    ax.text(0.51, cy + 0.06, '?', ha='center', fontsize=22, color='#888')

    arr(ax, 0.63, cy, 0.71, cy, color='#555', lw=2.5, head=18, style='--')

    # Target distribution blob (freeform shape)
    theta = np.linspace(0, 2*np.pi, 200)
    r = 0.18 + 0.04 * np.cos(3*theta) + 0.03 * np.sin(5*theta)
    blob_x = 0.85 + r * np.cos(theta) * 0.65
    blob_y = cy + r * np.sin(theta) * 0.85
    ax.fill(blob_x, blob_y, color=C_LATENT, alpha=0.25)
    ax.plot(blob_x, blob_y, color=C_LATENT, lw=1.5, ls='--')
    ax.text(0.85, cy, 'X', ha='center', va='center', fontsize=30,
            color=C_LATENT, fontweight='bold')
    ax.text(0.85, cy - 0.32, "Цільовий розподіл\nданих", ha='center',
            fontsize=12, color=C_LATENT, multialignment='center')

    ax.text(0.5, 0.12,
            "Генератор перетворює простий (гауссовий) розподіл\n"
            "на складний розподіл реальних даних",
            ha='center', fontsize=14, color=C_DARK, multialignment='center')

    save("09_gan_distribution_transformer")


# ══════════════════════════════════════════════════════════════════════════════
# 10. VAE vs GAN Summary
# ══════════════════════════════════════════════════════════════════════════════
def fig10():
    fig, ax = new_fig("Підсумок: Автокодувальники та GAN", 21)

    # Left: VAE
    rbox(ax, 0.27, 0.55, 0.46, 0.60, C_LIGHT_BG,
         label='', tc=C_DARK, ec=C_LATENT, lw=2)
    ax.text(0.27, 0.82, "Автокодувальники та VAE",
            ha='center', fontsize=16, fontweight='bold', color=C_LATENT)

    # Mini VAE diagram
    trap(ax, 0.18, 0.60, 0.10, 0.22, C_ENCODER, label='', wide_side='left')
    rbox(ax, 0.27, 0.60, 0.04, 0.22, C_LATENT, label='z', fs=12)
    trap(ax, 0.36, 0.60, 0.10, 0.22, C_DECODER, label='', wide_side='right')
    arr(ax, 0.13, 0.60, 0.175, 0.60, color='#555')
    arr(ax, 0.235, 0.60, 0.255, 0.60, color='#555')
    arr(ax, 0.285, 0.60, 0.305, 0.60, color='#555')
    arr(ax, 0.365, 0.60, 0.40, 0.60, color='#555')

    ax.text(0.27, 0.44,
            "• Навчаються прихований простір\n"
            "  меншої розмірності\n"
            "• Вибірка з p(z) для генерації\n"
            "• Явна функція втрат\n"
            "  (реконструкція + KL)",
            ha='center', fontsize=12, color=C_DARK, va='top',
            multialignment='left')

    # Right: GAN
    rbox(ax, 0.73, 0.55, 0.46, 0.60, C_LIGHT_BG,
         label='', tc=C_DARK, ec=C_GEN, lw=2)
    ax.text(0.73, 0.82, "Генеративно-змагальні мережі (GAN)",
            ha='center', fontsize=16, fontweight='bold', color=C_GEN)

    # Mini GAN diagram
    rbox(ax, 0.61, 0.60, 0.05, 0.10, C_MU_SIG, label='z', fs=12)
    trap(ax, 0.69, 0.60, 0.10, 0.22, C_GEN, label='G', fs=14, wide_side='right')
    trap(ax, 0.79, 0.60, 0.10, 0.22, C_DISC, label='D', fs=14, wide_side='left')
    arr(ax, 0.64, 0.60, 0.655, 0.60, color='#555')
    arr(ax, 0.74, 0.60, 0.755, 0.60, color='#555')
    rbox(ax, 0.87, 0.60, 0.05, 0.10, '#F1C40F', label='y', fs=12, tc=C_DARK)
    arr(ax, 0.84, 0.60, 0.848, 0.60, color='#555')

    ax.text(0.73, 0.44,
            "• Змагальне навчання двох мереж\n"
            "• Генератор та дискримінатор\n"
            "• Неявне моделювання розподілу\n"
            "• Часто дають якісніші зображення,\n"
            "  але складніші у навчанні",
            ha='center', fontsize=12, color=C_DARK, va='top',
            multialignment='left')

    ax.text(0.5, 0.13,
            "Обидва підходи навчаються генерувати нові зразки,\n"
            "що відповідають розподілу навчальних даних",
            ha='center', fontsize=13, color=C_DARK, multialignment='center')

    save("10_vae_vs_gan_summary")


# ══════════════════════════════════════════════════════════════════════════════
# 11. Diffusion Models
# ══════════════════════════════════════════════════════════════════════════════
def fig11():
    fig, ax = new_fig("Дифузійні моделі (Diffusion Models)", 21)

    ax.text(0.5, 0.88,
            "Навчаються поступово прибирати шум — крок за кроком",
            ha='center', fontsize=14, color=C_DARK)

    cy_fwd = 0.66
    cy_rev = 0.36
    steps = ['$x_0$', '$x_1$', '$x_2$', '...', '$x_{T-1}$', '$x_T$']
    xs = [0.10, 0.25, 0.40, 0.52, 0.66, 0.82]

    # ── Forward process (top row) ──
    ax.text(0.03, cy_fwd + 0.04, "Прямий\nпроцес:", fontsize=12,
            color='#C0392B', va='center', multialignment='right')
    ax.annotate('', xy=(0.88, cy_fwd), xytext=(0.08, cy_fwd),
                arrowprops=dict(arrowstyle='->', color='#C0392B', lw=2))
    ax.text(0.5, cy_fwd + 0.08, "Поступове додавання шуму  q(x_t | x_{t-1})",
            ha='center', fontsize=12, color='#C0392B')

    grays_fwd = [0.88, 0.72, 0.56, 0.45, 0.35, 0.22]
    for i, (xp, step, gv) in enumerate(zip(xs, steps, grays_fwd)):
        rbox(ax, xp, cy_fwd, 0.08, 0.16, str(gv), label='',
             tc='white', ec='#888', lw=1)
        ax.text(xp, cy_fwd, step, ha='center', va='center',
                fontsize=12, color='white' if gv < 0.5 else '#333')
    ax.text(xs[0], cy_fwd - 0.12, "Зображення\n$x_0$",
            ha='center', fontsize=10, color='#666', multialignment='center')
    ax.text(xs[-1], cy_fwd - 0.12, "Чистий\nгауссовий шум",
            ha='center', fontsize=10, color='#666', multialignment='center')

    # ── Reverse process (bottom row) ──
    ax.text(0.03, cy_rev + 0.04, "Зворотний\nпроцес:", fontsize=12,
            color='#27AE60', va='center', multialignment='right')
    ax.annotate('', xy=(0.08, cy_rev), xytext=(0.88, cy_rev),
                arrowprops=dict(arrowstyle='->', color='#27AE60', lw=2))
    ax.text(0.5, cy_rev + 0.08,
            "Поступове видалення шуму  $p_\\theta(x_{t-1} | x_t)$",
            ha='center', fontsize=12, color='#27AE60')

    grays_rev = list(reversed(grays_fwd))
    steps_rev = list(reversed(steps))
    for i, (xp, step, gv) in enumerate(zip(xs, steps_rev, grays_rev)):
        rbox(ax, xp, cy_rev, 0.08, 0.16, str(gv), label='',
             tc='white', ec='#888', lw=1)
        ax.text(xp, cy_rev, step, ha='center', va='center',
                fontsize=12, color='white' if gv < 0.5 else '#333')
    ax.text(xs[0], cy_rev - 0.12, "Чистий шум\n$x_T$",
            ha='center', fontsize=10, color='#666', multialignment='center')
    ax.text(xs[-1], cy_rev - 0.12, "Згенеровані\nдані $x_0$",
            ha='center', fontsize=10, color='#666', multialignment='center')

    # Neural net label
    rbox(ax, 0.5, 0.14, 0.65, 0.09, C_LIGHT_BG,
         label="Нейронна мережа навчається передбачати шум "
               r"$\varepsilon_\theta(x_t, t)$ на кожному кроці",
         fs=13, tc=C_DARK, ec=C_BORDER, lw=1.5, bold=False)

    save("11_diffusion_models")


# ══════════════════════════════════════════════════════════════════════════════
# Run all
# ══════════════════════════════════════════════════════════════════════════════
if __name__ == '__main__':
    print("Generating lecture graphics...")
    fig1()
    fig2()
    fig3()
    fig4()
    fig5()
    fig6()
    fig7()
    fig8()
    fig9()
    fig10()
    fig11()
    print(f"\nAll done → {OUTPUT_DIR}/")
